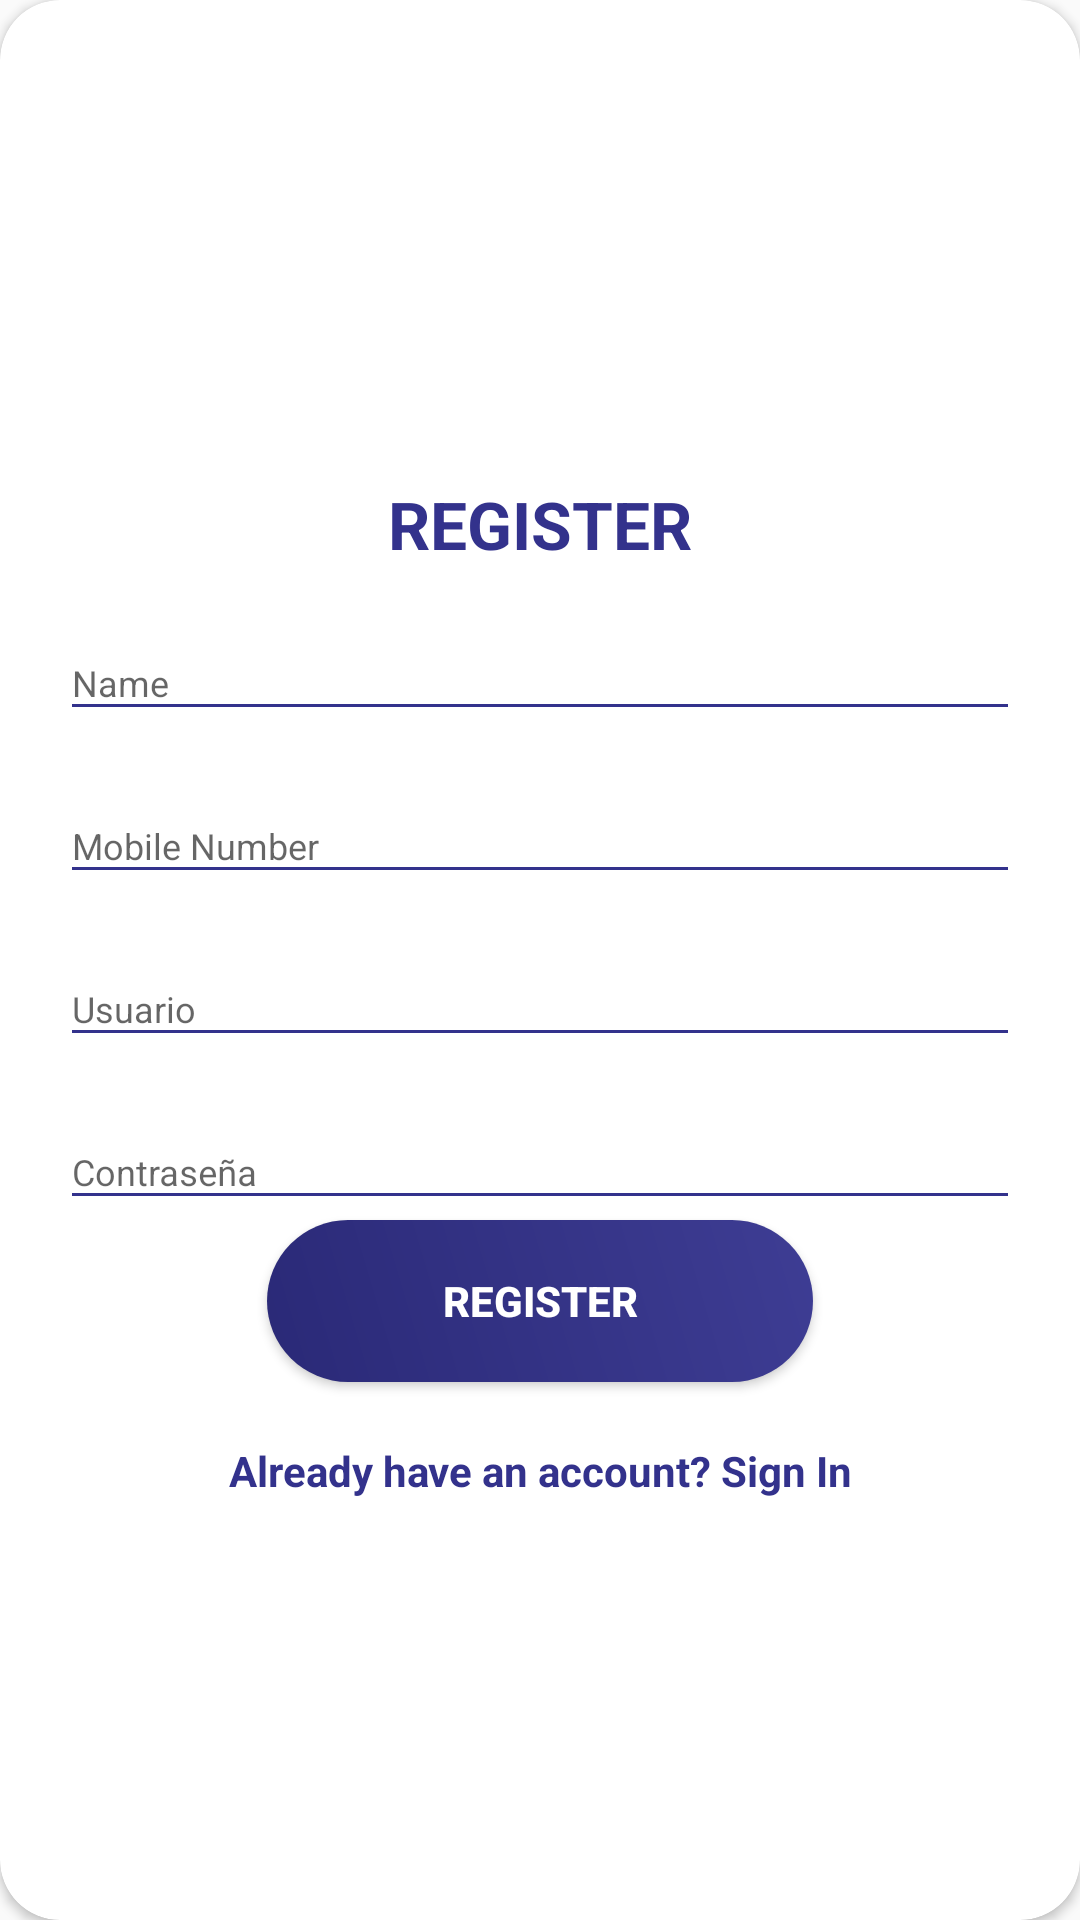

Here is an Android app screen rendered from its layout file. Give the layout XML and the strings, colors and styles it references.
<!-- AndroidManifest.xml: application theme AppTheme -->
<!-- res/layout/layout_register.xml -->
<?xml version="1.0" encoding="utf-8"?>

<android.support.v7.widget.CardView
    xmlns:android="http://schemas.android.com/apk/res/android"
    xmlns:app="http://schemas.android.com/apk/res-auto"
    style="@style/loginCard"
    app:cardCornerRadius="@dimen/loginCardRadius"
    android:elevation="5dp"
    android:layout_gravity="center"
    android:layout_marginTop="@dimen/loginViewsMargin"
    android:layout_marginBottom="@dimen/loginViewsMargin"
    android:background="@color/whiteCardColor">

    <LinearLayout
        style="@style/linearParent"
        android:layout_gravity="center"
        android:padding="@dimen/loginViewsMargin">

        <TextView
            style="@style/headerTextPrimary"
            android:text="@string/register"
            android:layout_marginTop="@dimen/loginViewsMargin"/>

        <android.support.design.widget.TextInputLayout
            style="@style/parent"
            android:layout_marginTop="@dimen/signup_text_margin_top">
            <EditText
                style="@style/modifiedEditText"
                android:inputType="text"
                android:maxLines="1"
                android:hint="Name"/>
        </android.support.design.widget.TextInputLayout>

        <android.support.design.widget.TextInputLayout
            style="@style/parent"
            android:layout_marginTop="@dimen/signup_text_margin_top">
            <EditText
                style="@style/modifiedEditText"
                android:inputType="text"
                android:maxLines="1"
                android:hint="Mobile Number"/>
        </android.support.design.widget.TextInputLayout>

        <android.support.design.widget.TextInputLayout
            style="@style/parent"
            android:layout_marginTop="@dimen/signup_text_margin_top">
            <EditText
                style="@style/modifiedEditText"
                android:inputType="textEmailAddress"
                android:maxLines="1"
                android:hint="@string/login_email_hint"/>
        </android.support.design.widget.TextInputLayout>

        <android.support.design.widget.TextInputLayout
            style="@style/parent"
            android:layout_marginTop="@dimen/signup_text_margin_top">
            <EditText
                style="@style/modifiedEditText"
                android:hint="@string/login_password_hint"
                android:maxLines="1"
                android:inputType="textPassword"/>
        </android.support.design.widget.TextInputLayout>

        <Button
            style="@style/loginButton"
            android:layout_gravity="center"
            android:text="Register" />

        <TextView
            style="@style/parent"
            android:textAlignment="center"
            android:textStyle="bold"
            android:textColor="@color/primaryTextColor"
            android:text="@string/signup_login_hint"
            android:layout_marginTop="@dimen/loginViewsMargin"/>

    </LinearLayout>
</android.support.v7.widget.CardView>
<!-- resources referenced by this layout -->
<resources>
  <color name="primaryTextColor">#33328C</color>
  <color name="whiteCardColor">#fff</color>
  <dimen name="loginCardRadius">20dp</dimen>
  <dimen name="loginViewsMargin">20dp</dimen>
  <dimen name="signup_text_margin_top">10dp</dimen>
  <string name="login_email_hint">Usuario</string>
  <string name="login_password_hint">Contraseña</string>
  <string name="register">REGISTER</string>
  <string name="signup_login_hint">Already have an account? Sign In</string>
  <style name="headerTextPrimary" parent="headerText">
          <item name="android:textColor">@color/primaryTextColor</item>
      </style>
  <style name="linearParent" parent="parent">
          <item name="android:orientation">vertical</item>
      </style>
  <style name="loginButton" parent="viewParent">
          <item name="android:background">@drawable/login_button_bk</item>
          <item name="android:textColor">@color/whiteTextColor</item>
          <item name="android:textStyle">bold</item>
      </style>
  <style name="loginCard" parent="parent" />
  <style name="modifiedEditText" parent="parent">
          <item name="android:textSize">@dimen/newsMoreTextSize</item>
          <item name="android:backgroundTint">@color/primaryTextColor</item>
      </style>
  <style name="parent">
          <item name="android:layout_width">match_parent</item>
          <item name="android:layout_height">wrap_content</item>
      </style>
  <style name="AppTheme" parent="Theme.AppCompat.Light.DarkActionBar">
          
          <item name="colorPrimary">@color/colorPrimary</item>
          <item name="colorPrimaryDark">@color/colorPrimaryDark</item>
          <item name="colorAccent">@color/colorAccent</item>
      </style>
  <style name="headerText" parent="parent">
          <item name="android:textSize">@dimen/headerTextSize</item>
          <item name="android:textAlignment">center</item>
          <item name="android:textColor">@color/whiteTextColor</item>
          <item name="android:textStyle">bold</item>
      </style>
  <style name="viewParent">
          <item name="android:layout_width">wrap_content</item>
          <item name="android:layout_height">wrap_content</item>
      </style>
  <!-- drawable login_button_bk (drawable-v24) -->
  <?xml version="1.0" encoding="utf-8"?>
  <shape xmlns:android="http://schemas.android.com/apk/res/android" android:shape="rectangle" >
      <corners
          android:radius="27dp"
          />
      <gradient
          android:angle="45"
          android:centerX="35%"
          android:startColor="#2A2977"
          android:endColor="#3E3D94"
          android:type="linear"
          />
      <size
          android:width="182dp"
          android:height="54dp"
          />
  </shape>
  <color name="whiteTextColor">#fff</color>
  <dimen name="newsMoreTextSize">12sp</dimen>
  <color name="colorPrimary">#303081</color>
  <color name="colorPrimaryDark">#37378F</color>
  <color name="colorAccent">#000000</color>
  <dimen name="headerTextSize">22sp</dimen>
</resources>
